Photos from the image-classification dataset "dataset" in the GitHub repository Prasone/Starfruit-Disease-Detection-using-MobileNetV2---HSV. Its 5 classes are: anthracnose, bed bugs, fruit borer, healthy fruits, healthy leaf.

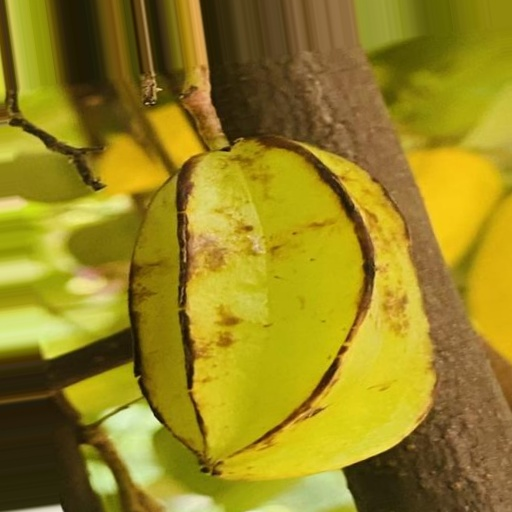
Label: bed bugs

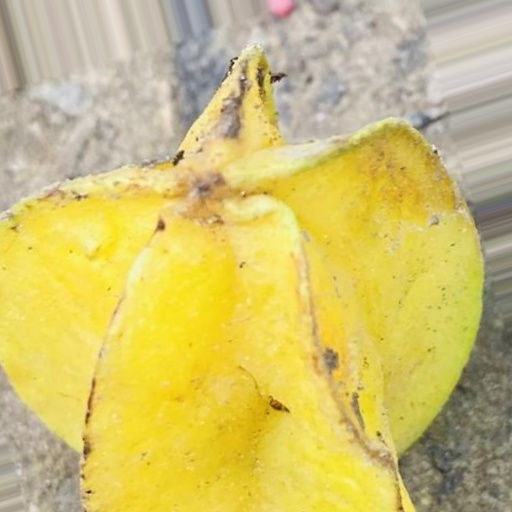
Label: anthracnose

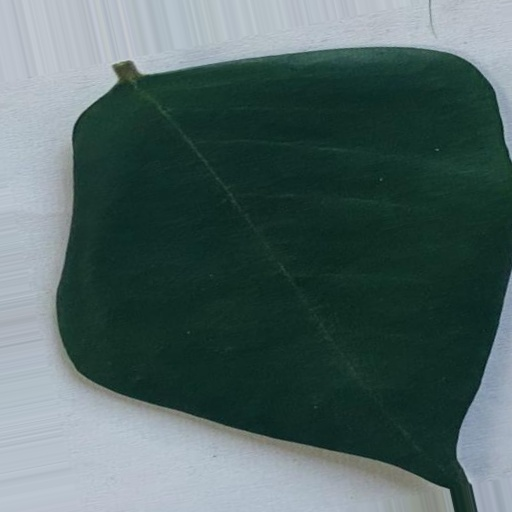
Label: healthy leaf

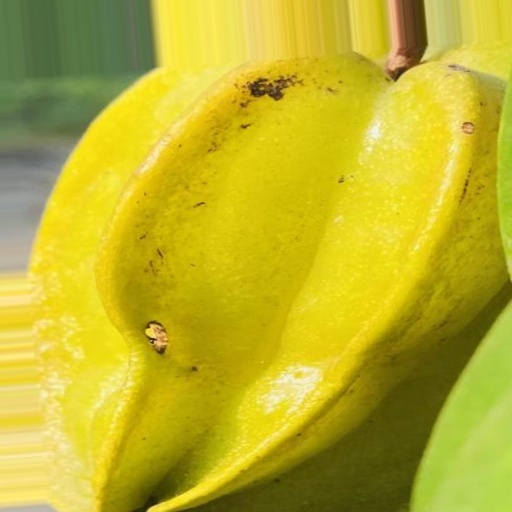
Label: fruit borer

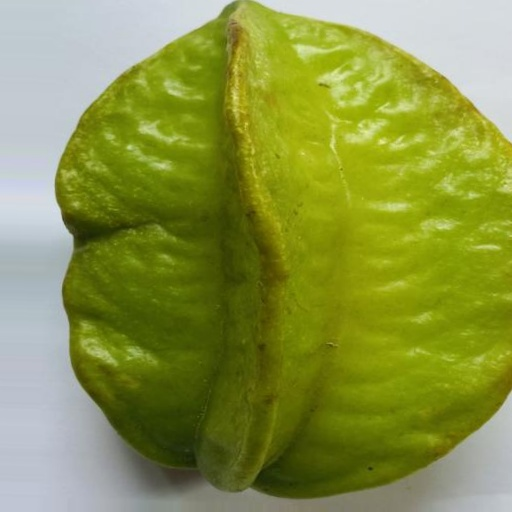
Label: healthy fruits

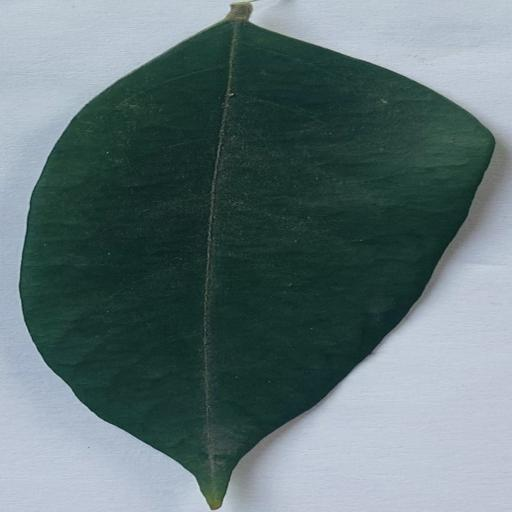
Label: healthy leaf
